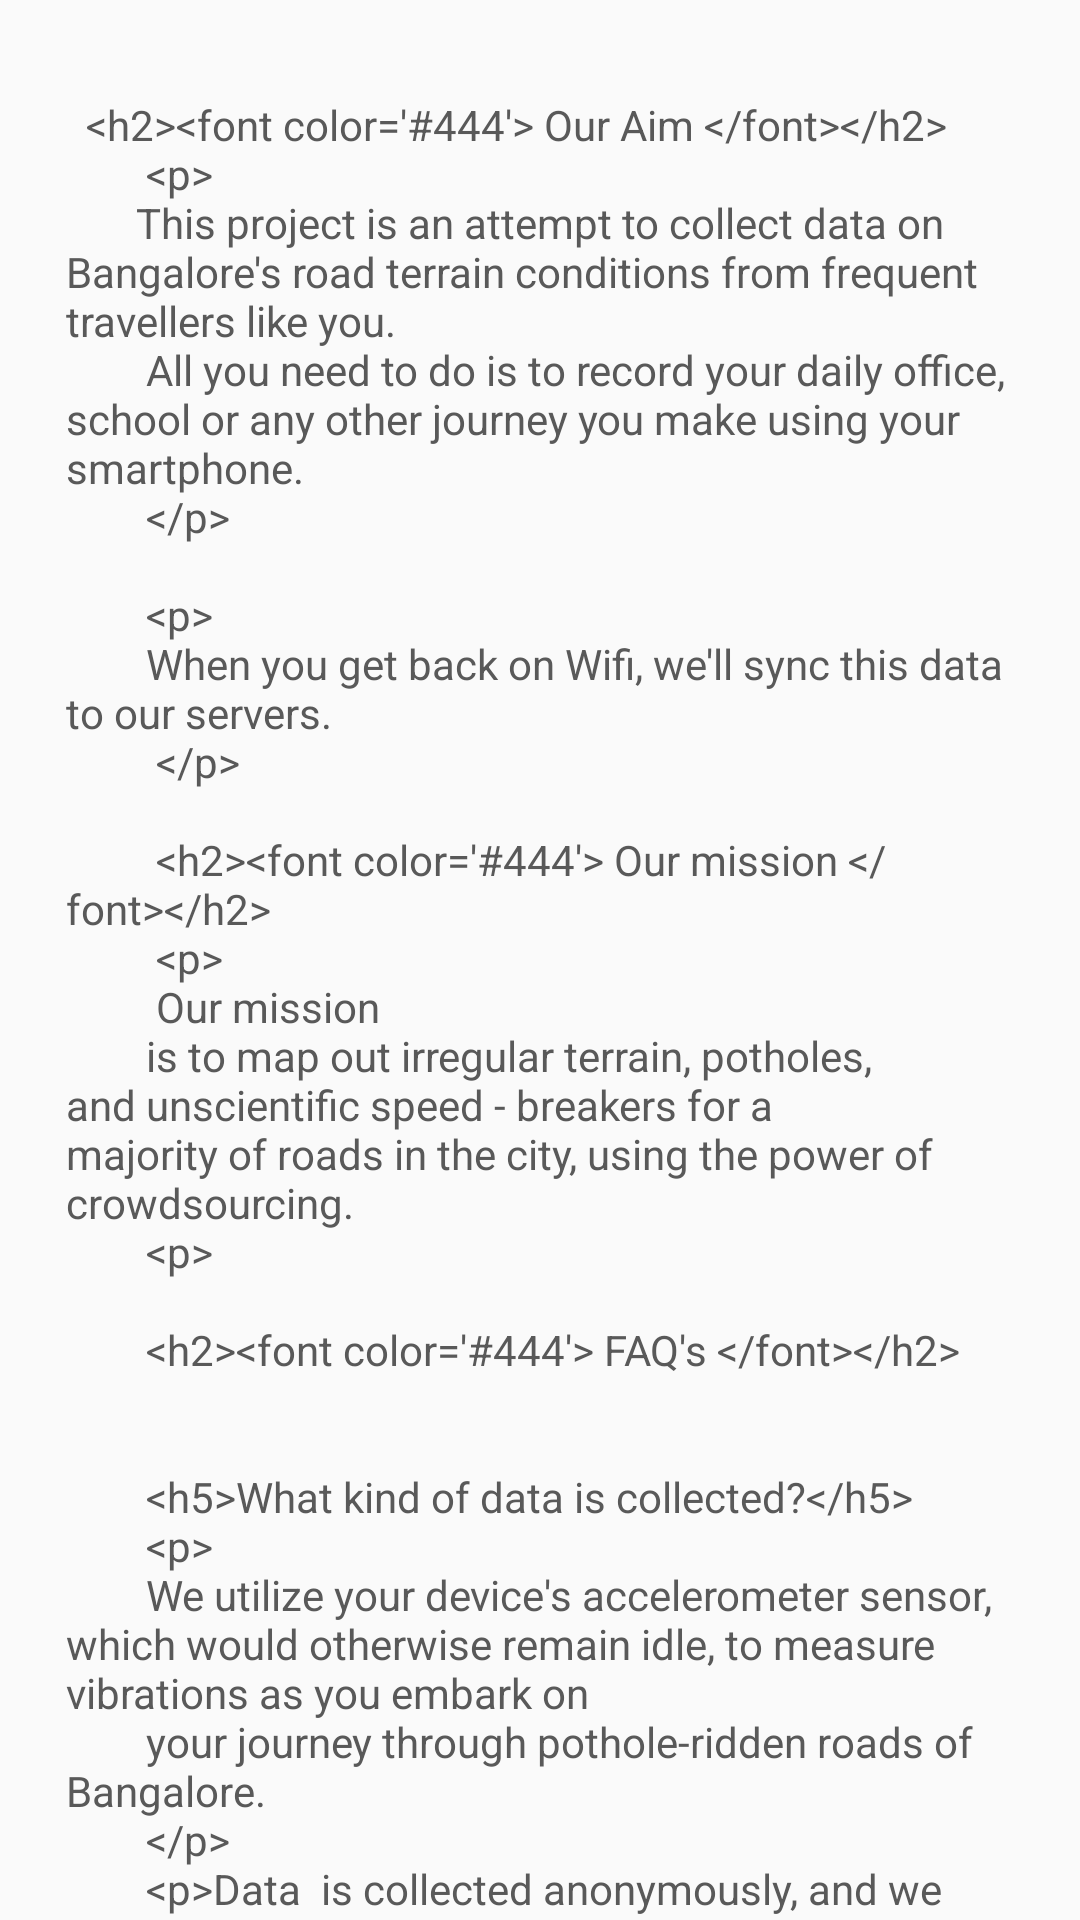

Here is an Android app screen rendered from its layout file. Give the layout XML and the strings, colors and styles it references.
<!-- AndroidManifest.xml: application theme AppTheme -->
<!-- res/layout/content_about.xml -->
<?xml version="1.0" encoding="utf-8"?>
<android.support.v4.widget.NestedScrollView xmlns:android="http://schemas.android.com/apk/res/android"
    xmlns:app="http://schemas.android.com/apk/res-auto"
    xmlns:tools="http://schemas.android.com/tools"
    android:layout_width="match_parent"
    android:layout_height="match_parent"
    android:clipToPadding="false"
    android:paddingLeft="6dp"
    android:paddingRight="6dp"
    android:paddingTop="@dimen/activity_vertical_margin"
    app:layout_behavior="@string/appbar_scrolling_view_behavior"
    tools:context="com.example.shubhamkanodia.roadrunner.Activities.AboutActivity"
    tools:showIn="@layout/activity_about">

    <LinearLayout
        android:layout_width="match_parent"
        android:layout_height="match_parent">

        <TextView
            android:id="@+id/tvAbout"
            android:layout_width="wrap_content"
            android:layout_height="wrap_content"
            android:layout_margin="@dimen/text_margin"
            android:text="@string/large_text"
            android:textColor="#595959" />


        <Button
            android:layout_width="wrap_content"
            android:layout_height="match_parent"
            android:layout_gravity="center_horizontal"
            android:layout_marginTop="12dp"
            android:backgroundTint="#2b5a69"
            android:text="Get Started" />

    </LinearLayout>

</android.support.v4.widget.NestedScrollView>
<!-- res/layout/activity_about.xml (included above) -->
<?xml version="1.0" encoding="utf-8"?>
<android.support.design.widget.CoordinatorLayout xmlns:android="http://schemas.android.com/apk/res/android"
    xmlns:app="http://schemas.android.com/apk/res-auto"
    xmlns:tools="http://schemas.android.com/tools"
    android:layout_width="match_parent"
    android:layout_height="match_parent"
    android:fitsSystemWindows="true"
    tools:context="com.example.shubhamkanodia.roadrunner.Activities.AboutActivity">

    <android.support.design.widget.AppBarLayout
        android:id="@+id/app_bar"
        android:layout_width="match_parent"
        android:layout_height="@dimen/app_bar_height"
        android:fitsSystemWindows="true"
        android:theme="@style/AppTheme.AppBarOverlay">

        <android.support.design.widget.CollapsingToolbarLayout
            android:id="@+id/toolbar_layout"
            android:layout_width="match_parent"
            android:layout_height="match_parent"
            android:background="#46786e"
            android:fitsSystemWindows="true"
            app:contentScrim="?attr/colorPrimary"
            app:layout_scrollFlags="scroll|exitUntilCollapsed">


            <net.grobas.view.MovingImageView
                android:id="@+id/miv"
                android:layout_width="match_parent"
                android:layout_height="match_parent"
                android:alpha="0.6"
                android:src="@drawable/back"
                app:layout_collapseMode="parallax"
                app:miv_load_on_create="true"
                app:miv_max_relative_size="4"
                app:miv_min_relative_offset="0.6"
                app:miv_repetitions="2"
                app:miv_speed="20"
                app:miv_start_delay="0" />

            <android.support.v7.widget.Toolbar
                android:id="@+id/toolbar"
                android:layout_width="match_parent"
                android:layout_height="?attr/actionBarSize"
                app:layout_collapseMode="pin"
                app:popupTheme="@style/AppTheme.PopupOverlay" />

        </android.support.design.widget.CollapsingToolbarLayout>
    </android.support.design.widget.AppBarLayout>

    <include layout="@layout/content_about" />


</android.support.design.widget.CoordinatorLayout>
<!-- resources referenced by this layout -->
<resources>
  <dimen name="activity_vertical_margin">16dp</dimen>
  <dimen name="app_bar_height">250dp</dimen>
  <dimen name="text_margin">16dp</dimen>
  <string name="large_text">
          
  
         " &lt;h2&gt;&lt;font color=\'#444\'&gt; Our Aim &lt;/font&gt;&lt;/h2&gt;
          &lt;p&gt;
         This project is an attempt to collect data on Bangalore\'s road terrain conditions from frequent travellers like you.
          All you need to do is to record your daily office, school or any other journey you make using your smartphone.
          &lt;/p&gt;
  
          &lt;p&gt;
          When you get back on Wifi, we\'ll sync this data to our servers.
           &lt;/p&gt;
  
           &lt;h2&gt;&lt;font color=\'#444\'&gt; Our mission &lt;/font&gt;&lt;/h2&gt;
           &lt;p&gt;
           Our mission
          is to map out irregular terrain, potholes, and unscientific speed - breakers for a majority of roads in the city, using the power of crowdsourcing.
          &lt;p&gt;
  
          &lt;h2&gt;&lt;font color=\'#444\'&gt; FAQ's &lt;/font&gt;&lt;/h2&gt;
  
  
          &lt;h5&gt;What kind of data is collected?&lt;/h5&gt;
          &lt;p&gt;
          We utilize your device\'s accelerometer sensor, which would otherwise remain idle, to measure vibrations as you embark on
          your journey through pothole-ridden roads of Bangalore.
          &lt;/p&gt;
          &lt;p&gt;Data  is collected anonymously, and we maintain no information
          about your route or the time of your travel.
          &lt;/p&gt;
  
          &lt;h5&gt;What are you going to do with so much data from so many people?&lt;/h5&gt;
          &lt;p&gt;
  Making sense of huge data sets is going to be a challenging task, no doubt. We\'re excited about creating an open database of all major and minor potholes in the city, and this can be used in exciting ways. &lt;/p&gt;
  &lt;p&gt;For example, users could quantify conditions of each road stretch, rank city roads based on their "&lt;i&gt;travelability&lt;/i&gt;". They could develop a historical record of how road terrains deteriorate over time, and point out inefficiences in construction. If we succeed in maintaining reliability, we can confront local authorities with this data and exert pressure on them for a fix.
          &lt;/p&gt;
  
          &lt;h5&gt;How does it affect my battery life?&lt;/h5&gt;
          &lt;p&gt;
          While you could plug your device into a travel charger, its not a requirement as the application is designed with optimal battery usage in mind.
          &lt;/p&gt;
          &lt;p&gt;Sensors are coerced for data only when your\'re moving, and sleep when you stop for extended periods of time. e.g.due to a traffic signal. We\'re working to make it more efficient with every release. &lt;i&gt;We promise&lt;/i&gt;.
          &lt;/p&gt;
  
          &lt;h5&gt;Do I need to keep my device steady?&lt;/h5&gt;
          &lt;p&gt;
          While we recommend keeping your device in a place with very little auxiliary movement, there is no need to chain your device down your dashboard. Pocket, your bag will do just fine. Afterall, &lt;i&gt;its gotta move if its gotta groove&lt;/i&gt;, right?
          &lt;/p&gt;
  
          &lt;h5&gt;Can I use my device to take calls in the meanwhile?&lt;/h5&gt;ddfsddsfssdf
          &lt;p&gt;
       But ofcourse! We pause recording when you use your phone for making\//recieving calls or searching for photos of cute kittens.
  
            &lt;/p&gt;
              &lt;p&gt;
       This also means that you should try keep your interactions with your device to a minimum if for recordings to be effective. Yet another reason to not use your phone while you drive.
          &lt;/p&gt;
  
          &lt;h5&gt;What if i travel in a bus?&lt;/h5&gt;
          &lt;p&gt;
  You could use your journeys aboard buses and ricks to record data too. Suspensions systems in BMTC buses work hard to make sure will make even not even the most tiny hump stays unnoticed. ;)
          &lt;/p&gt;
  
          &lt;h4&gt;"
  
  
  
  
          
      </string>
</resources>
